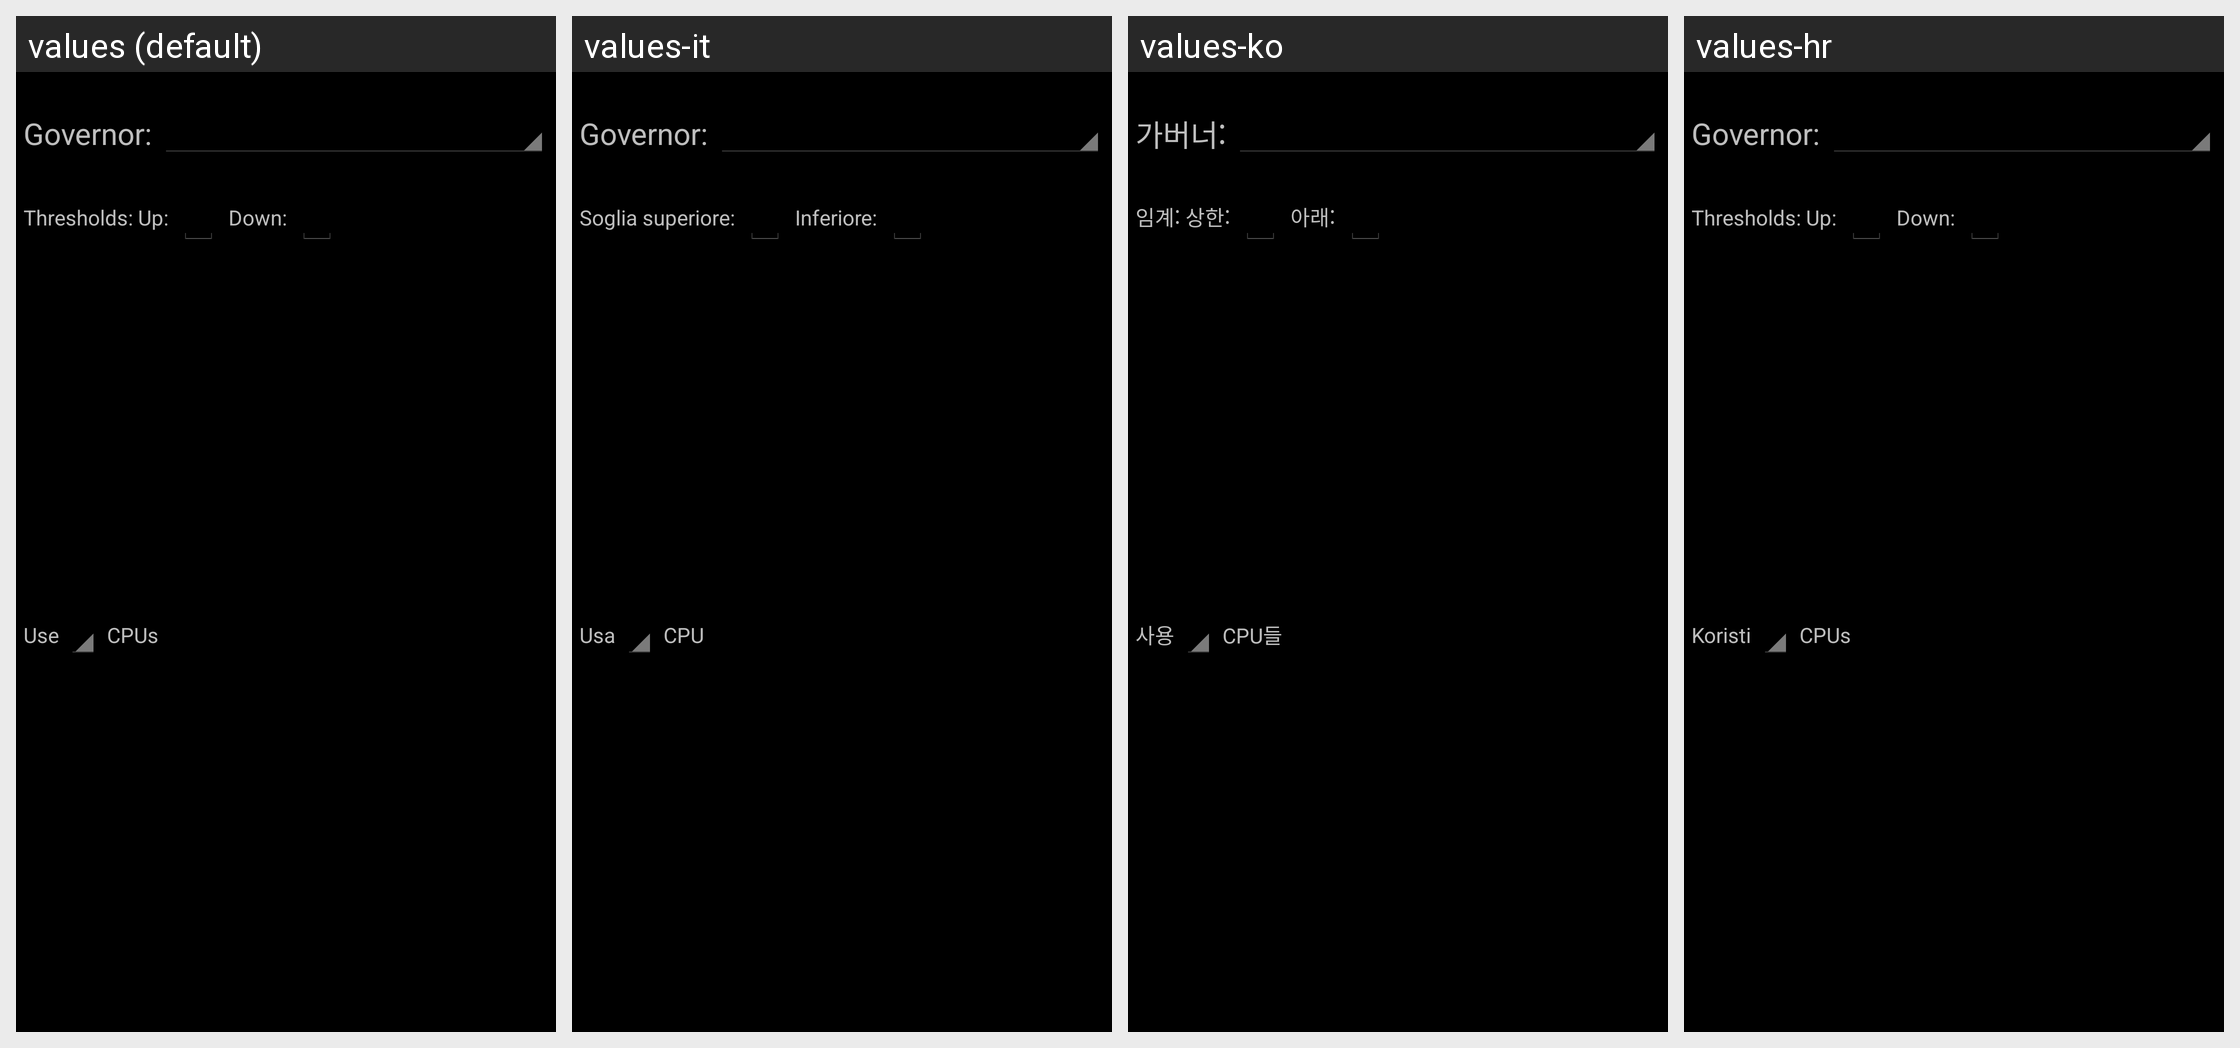

Translations of the strings shown on this Android screen, per locale in the grid:
Android screen res/layout/governor_fragment.xml rendered under 4 locales, left to right: values (default), values-it, values-ko, values-hr. Device: Nexus 5 (rendered at 1080×1920; each locale shown at half size, 540×960, under a caption strip naming it); theme CpuTunerTheme.
Other locales in the repository, not shown: values-de, values-el, values-en-rUS, values-es, values-fr, values-gr, values-ja, values-nl, values-pl, values-pt, values-ru, values-sv, values-tr, values-uk, values-zh.
Strings drawn on this screen, with the default value and each locale's value (text and hints the layout hard-codes, and strings that could not be matched under every locale, appear in the picture but are not listed):

labelCpuGov
  values: Governor:
  values-it: Governor:
  values-ko: 가버너:
  values-hr: Governor:

labelThreshsUp
  values: Thresholds: Up:
  values-it: Soglia superiore:
  values-ko: 임계: 상한:
  values-hr: Thresholds: Up:

labelDown
  values: Down:
  values-it: Inferiore:
  values-ko: 아래:
  values-hr: Down:

labelUseCpus_front
  values: Use
  values-it: Usa
  values-ko: 사용
  values-hr: Koristi

labelUseCpus_end
  values: CPUs
  values-it: CPU
  values-ko: CPU들
  values-hr: CPUs
